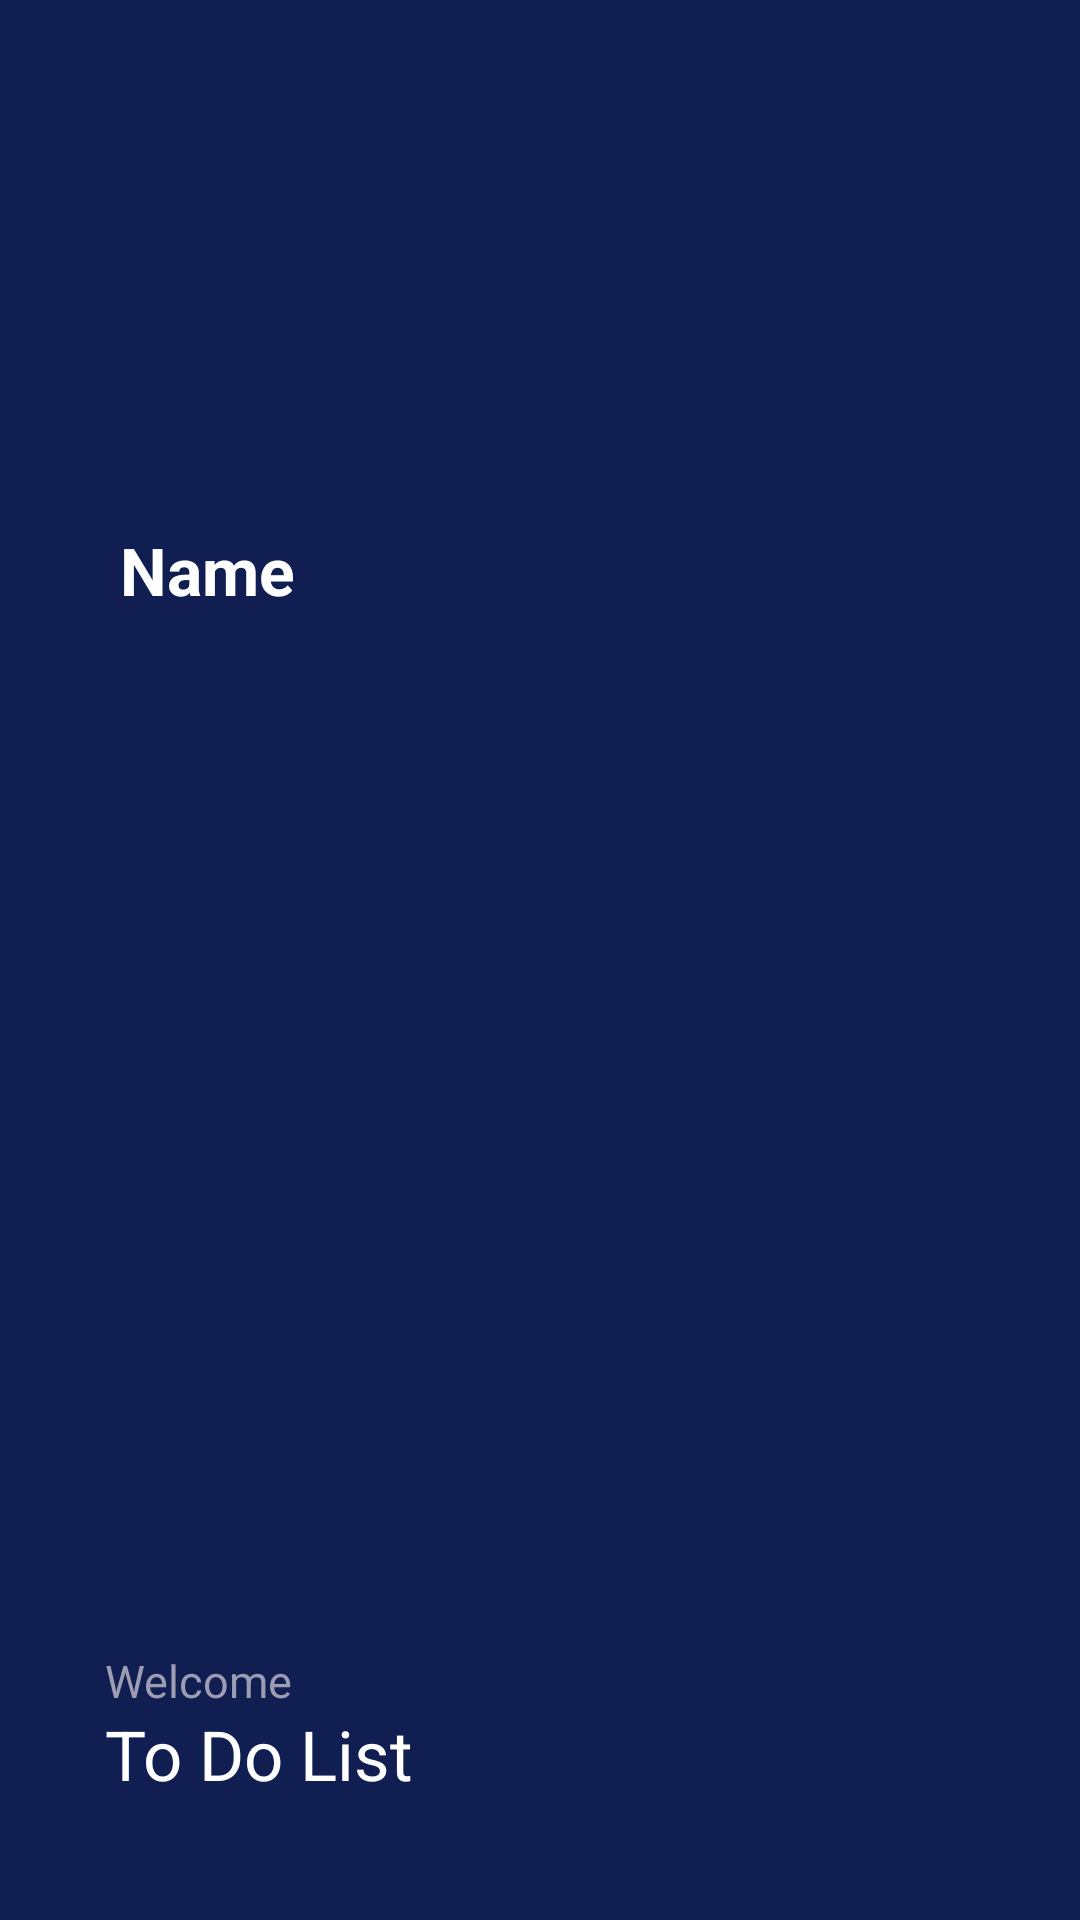

This screen was rendered from an Android layout file. Write that file and the resources it references.
<!-- AndroidManifest.xml: application theme Theme.Todo_List -->
<!-- res/layout/menu_navigation.xml -->
<?xml version="1.0" encoding="utf-8"?>
<LinearLayout xmlns:android="http://schemas.android.com/apk/res/android"
    android:id="@+id/liner_layout"
    android:layout_width="match_parent"
    android:layout_height="match_parent"
    android:orientation="vertical"
    android:background="#101e52">
    <include layout="@layout/header_navigation"></include>
    <ListView
        android:id="@+id/list_view_navigation"
        android:layout_width="match_parent"
        android:layout_marginLeft="40dp"
        android:dividerHeight="0dp"
        android:divider="@null"
        android:layout_height="300dp"/>
   <RelativeLayout
       android:layout_width="match_parent"
       android:layout_height="match_parent">
       <ImageView
           android:background="@drawable/line_chart"
           android:layout_marginLeft="35dp"
            android:layout_alignParentBottom="true"
           android:layout_marginBottom="100dp"
           android:layout_width="wrap_content"
           android:layout_height="wrap_content"></ImageView>
       <TextView

           android:layout_marginLeft="35dp"
           android:layout_alignParentBottom="true"
           android:layout_marginBottom="70dp"
           android:layout_width="wrap_content"
           android:text="Welcome"
           android:textColor="#9C9CB3"
           android:textSize="15dp"
           android:layout_height="wrap_content"></TextView>
       <TextView

           android:layout_marginLeft="35dp"
           android:layout_alignParentBottom="true"
           android:layout_marginBottom="40dp"
           android:layout_width="wrap_content"
           android:text="To Do List"
           android:textColor="@color/white"
           android:textSize="23dp"
           android:layout_height="wrap_content"></TextView>
   </RelativeLayout>
</LinearLayout>
<!-- res/layout/header_navigation.xml (included above) -->
<?xml version="1.0" encoding="utf-8"?>
<LinearLayout xmlns:android="http://schemas.android.com/apk/res/android"
    android:layout_width="match_parent"
    android:layout_height="250dp"
    android:orientation="vertical"
    android:gravity="center"
    android:background="#101e52">
    <ImageView
        android:layout_width="100dp"
        android:layout_height="100dp"
        android:layout_gravity="center_vertical"
        android:layout_marginLeft="40dp"
        android:background="@drawable/logouser"></ImageView>
    <TextView
        android:id="@+id/name_user"
        android:layout_width="wrap_content"
        android:layout_height="wrap_content"
        android:layout_marginTop="30dp"
        android:layout_marginLeft="40dp"
        android:layout_gravity="center_vertical"
        android:textColor="@color/white"
        android:textStyle="bold"
        android:textSize="22dp"
        android:text="Name"></TextView>
</LinearLayout>
<!-- resources referenced by this layout -->
<resources>
  <color name="white">#FFFFFFFF</color>
  <!-- drawable line_chart: png bitmap (drawable, 4268 bytes) -->
  <style name="Theme.Todo_List" parent="Theme.MaterialComponents.DayNight.NoActionBar">
          
          <item name="colorPrimary">@color/purple_500</item>
          <item name="colorPrimaryVariant">@color/purple_700</item>
          <item name="colorOnPrimary">@color/white</item>
          
          <item name="colorSecondary">@color/teal_200</item>
          <item name="colorSecondaryVariant">@color/teal_700</item>
          <item name="colorOnSecondary">@color/black</item>
          <item name="android:windowNoTitle">true</item>
          <item name="android:windowActionBar">false</item>
          <item name="android:windowFullscreen">true</item>
          <item name="android:windowContentOverlay">@null</item>
          
          <item name="android:statusBarColor" tools:targetApi="l">?attr/colorPrimaryVariant</item>
          
      </style>
  <color name="purple_500">#FF6200EE</color>
  <color name="purple_700">#FF3700B3</color>
  <color name="teal_200">#FF03DAC5</color>
  <color name="teal_700">#FF018786</color>
  <color name="black">#FF000000</color>
</resources>
